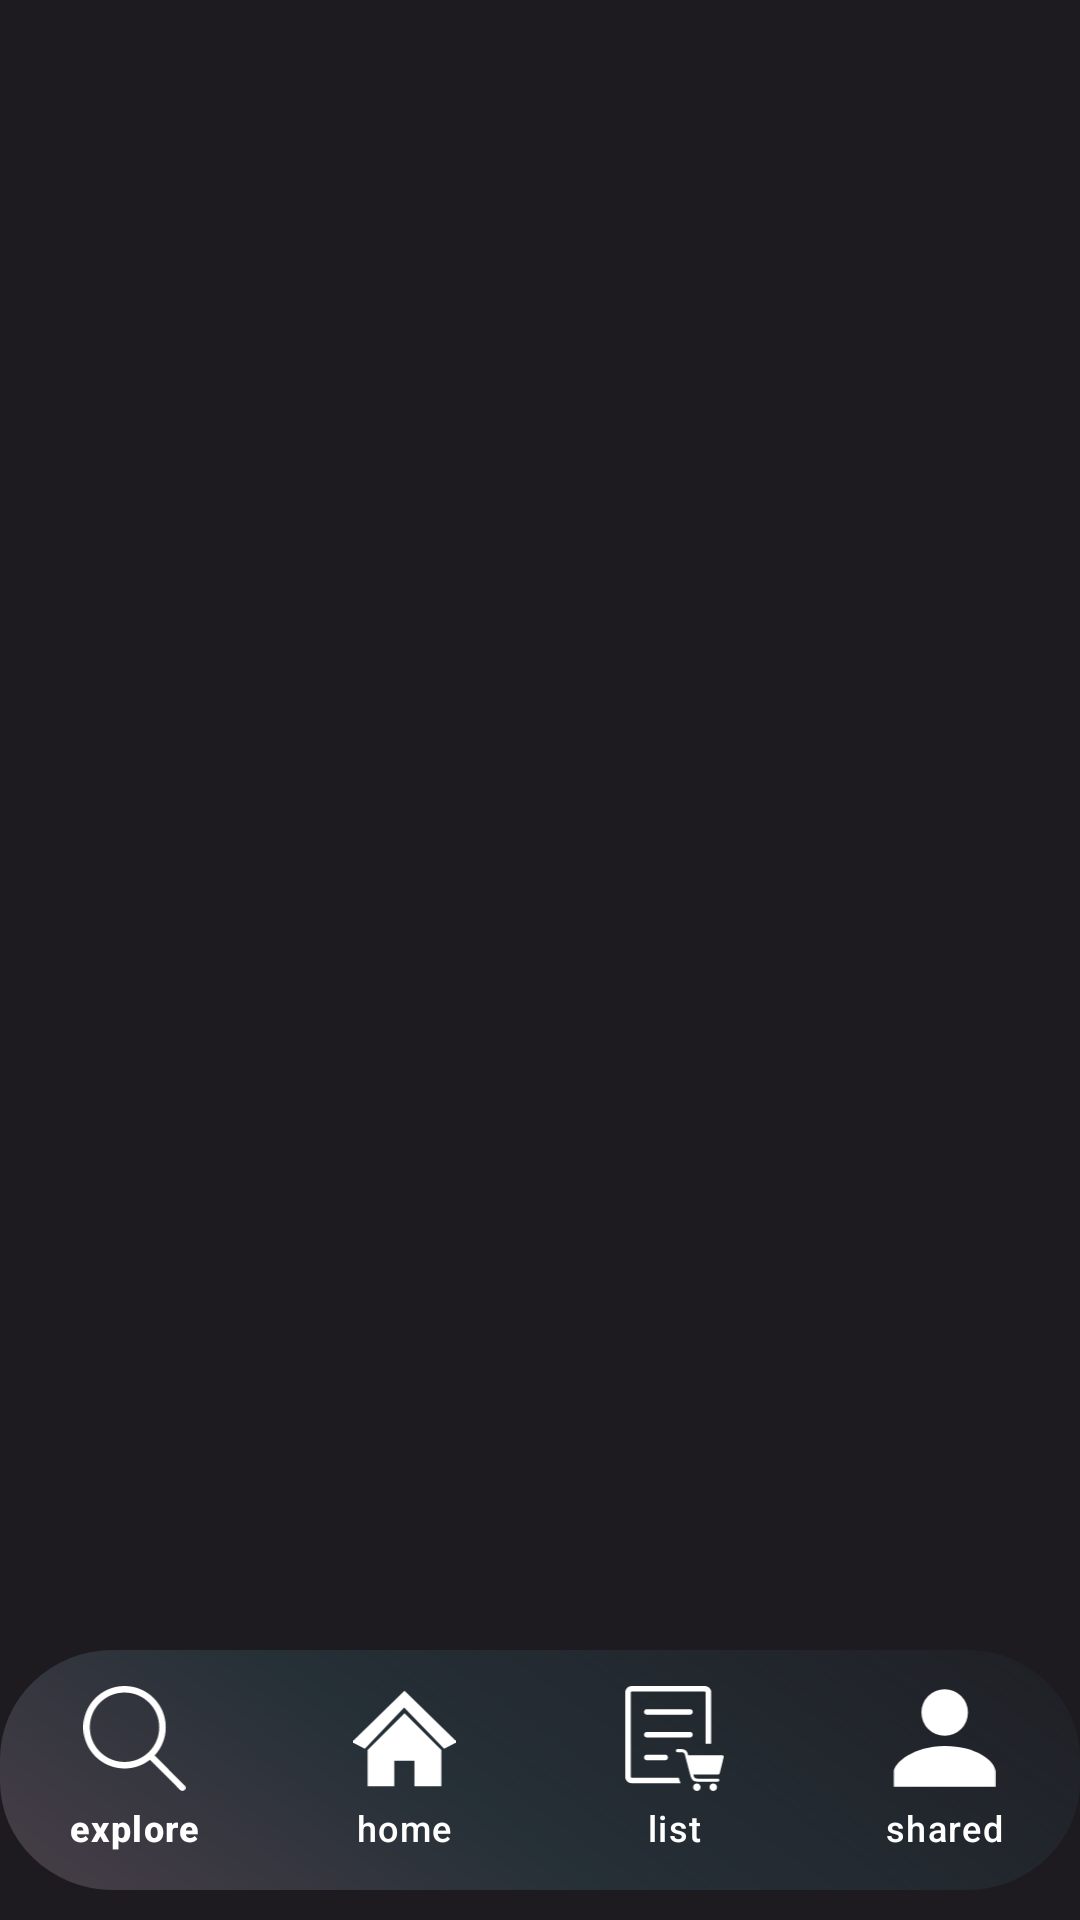

Write the Android layout XML for this screen, with the resource values it uses.
<!-- AndroidManifest.xml: application theme Theme.PlanEat -->
<!-- res/layout/groups.xml -->
<?xml version="1.0" encoding="utf-8"?>
<androidx.constraintlayout.widget.ConstraintLayout xmlns:android="http://schemas.android.com/apk/res/android"
    xmlns:app="http://schemas.android.com/apk/res-auto"
    xmlns:tools="http://schemas.android.com/tools"
    android:layout_width="match_parent"
    android:layout_height="match_parent"
    android:background="@color/background"
    tools:context=".menus.Groups">


    <ScrollView
        android:id="@+id/scrollView3"
        android:layout_width="match_parent"
        android:layout_height="547dp"
        android:layout_marginBottom="10dp"
        android:fillViewport="true"
        android:overScrollMode="never"
        app:layout_constraintBottom_toTopOf="@+id/pulsantone"
        app:layout_constraintEnd_toEndOf="parent"
        app:layout_constraintHorizontal_bias="0.0"
        app:layout_constraintStart_toStartOf="parent"
        app:layout_constraintTop_toTopOf="parent"
        app:layout_constraintVertical_bias="1.0">

        <GridLayout
            android:id="@+id/griddone"
            android:layout_width="match_parent"
            android:layout_height="wrap_content"
            android:columnCount="2"
            android:layout_marginStart="50dp"
            android:layout_marginEnd="50dp">
        </GridLayout>
    </ScrollView>

    <Button
        android:id="@+id/pulsantone"
        android:layout_width="66dp"
        android:layout_height="67dp"
        android:layout_marginBottom="10dp"
        android:background="@drawable/add_group"
        android:backgroundTint="@android:color/transparent"
        app:layout_constraintBottom_toTopOf="@+id/bottomMenuBar"
        app:layout_constraintEnd_toEndOf="parent"
        app:layout_constraintHorizontal_bias="0.498"
        app:layout_constraintStart_toStartOf="parent" />

    <com.google.android.material.bottomnavigation.BottomNavigationView
       android:id="@+id/bottomMenuBar"
       android:layout_width="wrap_content"
       android:layout_height="wrap_content"
       android:layout_marginBottom="10dp"
       android:background="@drawable/long_rectangle_home"
       android:contentDescription="@null"
       app:itemIconSize="35dp"
       app:itemIconTint="@color/white"
       app:itemRippleColor="@android:color/transparent"
       app:itemTextColor="@color/white"
       app:labelVisibilityMode="labeled"
       app:layout_constraintBottom_toBottomOf="parent"
       app:layout_constraintEnd_toEndOf="parent"
       app:layout_constraintHorizontal_bias="0.506"
       app:layout_constraintStart_toStartOf="parent"
       app:menu="@menu/menu_bar" />





</androidx.constraintlayout.widget.ConstraintLayout>
<!-- resources referenced by this layout -->
<resources>
  <color name="background">#1D1B20</color>
  <color name="white">#FFFFFFFF</color>
  <!-- drawable add_group (drawable) -->
  <vector xmlns:android="http://schemas.android.com/apk/res/android"
      xmlns:aapt="http://schemas.android.com/aapt"
      android:width="149dp"
      android:height="149dp"
      android:viewportWidth="149"
      android:viewportHeight="149">
    <path
        android:pathData="M19,0L130,0A19,19 0,0 1,149 19L149,130A19,19 0,0 1,130 149L19,149A19,19 0,0 1,0 130L0,19A19,19 0,0 1,19 0z">
      <aapt:attr name="android:fillColor">
        <gradient 
            android:startX="26.45"
            android:startY="170.59"
            android:endX="142.52"
            android:endY="0"
            android:type="linear">
          <item android:offset="0.05" android:color="#FFFFFFFF"/>
          <item android:offset="1" android:color="#002D7387"/>
        </gradient>
      </aapt:attr>
    </path>
    <path
        android:pathData="M74.5,39C73.56,39 72.79,39.76 72.79,40.71V72.79H40.71C39.76,72.79 39,73.56 39,74.5C39,75.44 39.76,76.21 40.71,76.21H72.79V108.29C72.79,109.24 73.56,110 74.5,110C75.44,110 76.21,109.24 76.21,108.29V76.21H108.29C109.24,76.21 110,75.44 110,74.5C110,73.56 109.24,72.79 108.29,72.79H76.21V40.71C76.21,39.76 75.44,39 74.5,39Z"
        android:fillColor="#D9D9D9"
        android:fillType="evenOdd"/>
  </vector>
  <!-- drawable long_rectangle_home (drawable) -->
  <vector xmlns:android="http://schemas.android.com/apk/res/android"
      xmlns:aapt="http://schemas.android.com/aapt"
      android:width="334dp"
      android:height="77dp"
      android:viewportWidth="334"
      android:viewportHeight="77">
    <path
        android:pathData="M35,0L299,0A35,35 0,0 1,334 35L334,42A35,35 0,0 1,299 77L35,77A35,35 0,0 1,0 42L0,35A35,35 0,0 1,35 0z">
      <aapt:attr name="android:fillColor">
        <gradient 
            android:startX="0"
            android:startY="107.13"
            android:endX="196.79"
            android:endY="-160.93"
            android:type="linear">
          <item android:offset="0.03" android:color="#FF4C404A"/>
          <item android:offset="0.4" android:color="#FF263037"/>
          <item android:offset="1" android:color="#0023222A"/>
        </gradient>
      </aapt:attr>
    </path>
  </vector>
  <style name="Theme.PlanEat" parent="Base.Theme.PlanEat" />
  <style name="Base.Theme.PlanEat" parent="Theme.Material3.DayNight.NoActionBar">
          
          
      </style>
</resources>
